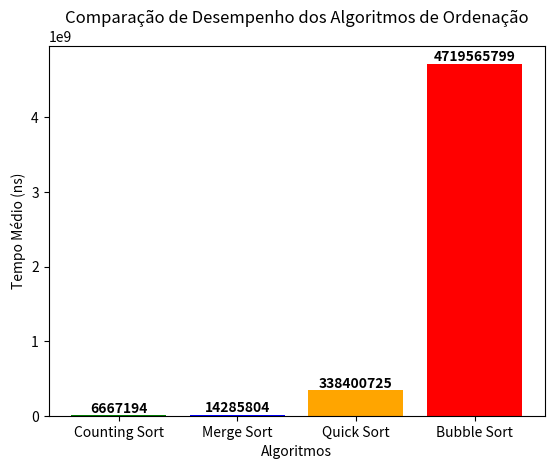

This figure's Python source:
#intervalo de 0 a 8 de 100.000 posições
import matplotlib.pyplot as plt
import numpy as np

dados = {
    "Counting Sort": {"min": 5922685, "max": 7411703},  # ✅ Mais rápido
    "Merge Sort": {"min": 12567672, "max": 16003937},
    "Quick Sort": {"min": 336762104, "max": 340039347},
    "Bubble Sort": {"min": 4682802808, "max": 4756328790}  # ❌ Mais lento
}

algoritmos = list(dados.keys())
valores_media = [(dados[alg]["min"] + dados[alg]["max"]) / 2 for alg in algoritmos]

x = np.arange(len(algoritmos))  # Posições no eixo X
cores = ['green', 'blue', 'orange', 'red']  # Destaque para o mais rápido e o mais lento

fig, ax = plt.subplots()
barras = ax.bar(x, valores_media, color=cores)

ax.set_xlabel('Algoritmos')
ax.set_ylabel('Tempo Médio (ns)')
ax.set_title('Comparação de Desempenho dos Algoritmos de Ordenação')
ax.set_xticks(x)
ax.set_xticklabels(algoritmos)

# Adicionando os valores da média acima das colunas
for barra, valor in zip(barras, valores_media):
    altura = barra.get_height()
    ax.text(barra.get_x() + barra.get_width()/2, altura, f'{int(valor)}', ha='center', va='bottom', fontsize=10, fontweight='bold')

plt.show()
